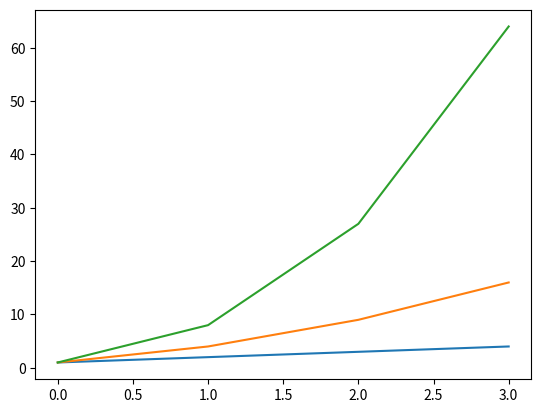

Source code (Python):
# [redacted]
# This program displays a plot of the functions f(x)=x, g(x)=x2 and h(x)=x3 in the range [0, 4] on the one set of axes.

# importing the required module - adapted program from https://www.geeksforgeeks.org/graph-plotting-in-python-set-1/

import numpy as np
import matplotlib.pyplot as plt

#I start by defining each function needed
def f(x):
    return x

def g(x):
    return x*x

def h(x):
    return x*x*x

x = np.array(range(1, 5))

functions = [f, g, h]

for func in functions:
    plt.plot(func(x), label=func.__name__)

# Display legend on the plot using .legend() function.
plt.legend

#Display plot, using .show() function.
plt.show()
